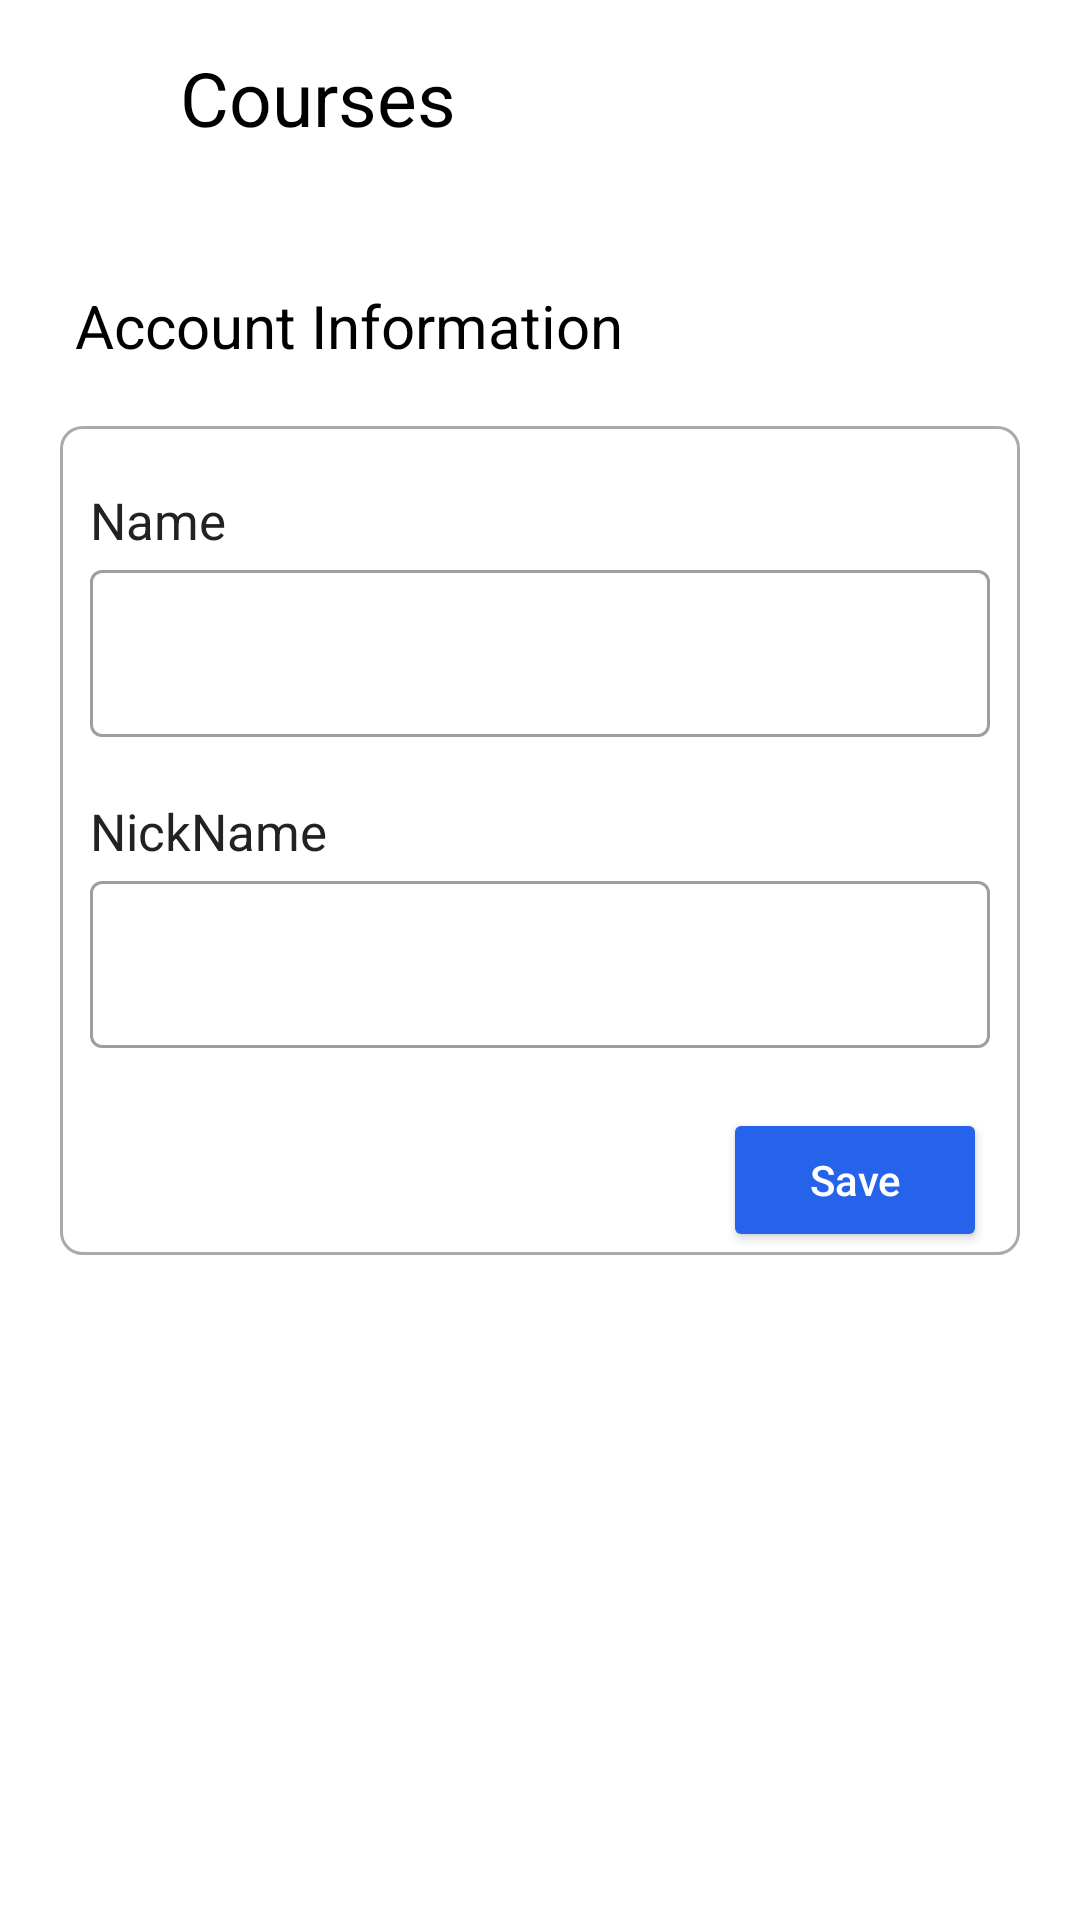

Produce the Android XML layout that renders to this screen, including the resource entries it uses.
<!-- AndroidManifest.xml: application theme Theme.SE -->
<!-- res/layout/activity_edit_profile.xml -->
<?xml version="1.0" encoding="utf-8"?>
<LinearLayout xmlns:android="http://schemas.android.com/apk/res/android"
    xmlns:app="http://schemas.android.com/apk/res-auto"
    xmlns:tools="http://schemas.android.com/tools"
    android:layout_width="match_parent"
    android:layout_height="match_parent"
    android:orientation="vertical"
    tools:context=".contents.dashboard.EditProfileActivity">

    <include layout="@layout/toolbar_serve" />

    <ScrollView
        android:layout_width="match_parent"
        android:layout_height="wrap_content">

        <LinearLayout
            android:layout_width="match_parent"
            android:layout_height="wrap_content"
            android:orientation="vertical"
            android:paddingBottom="20dp">

            <TextView
                android:layout_width="match_parent"
                android:layout_height="wrap_content"
                android:layout_marginLeft="25dp"
                android:layout_marginTop="30dp"
                android:layout_marginRight="25dp"
                android:text="Account Information"
                android:textColor="?attr/textColor_1"
                android:textSize="20dp" />

            <androidx.constraintlayout.widget.ConstraintLayout
                android:layout_width="match_parent"
                android:layout_height="wrap_content"
                android:layout_marginLeft="20dp"
                android:layout_marginTop="20dp"
                android:layout_marginRight="20dp"
                android:background="@drawable/corner_round"
                android:elevation="10dp">

                <TextView
                    android:id="@+id/textView10"
                    android:layout_width="match_parent"
                    android:layout_height="wrap_content"
                    android:layout_marginLeft="10dp"
                    android:layout_marginTop="20dp"
                    android:layout_marginRight="10dp"
                    android:text="Name"
                    android:textColor="?attr/textColor_2"
                    android:textSize="17dp"
                    app:layout_constraintEnd_toEndOf="parent"
                    app:layout_constraintStart_toStartOf="parent"
                    app:layout_constraintTop_toTopOf="parent" />

                <com.google.android.material.textfield.TextInputLayout
                    android:id="@+id/tf_name"
                    style="@style/Widget.MaterialComponents.TextInputLayout.OutlinedBox"
                    android:layout_width="match_parent"
                    android:layout_height="wrap_content"
                    android:layout_marginLeft="10dp"
                    android:layout_marginRight="10dp"
                    app:layout_constraintEnd_toEndOf="parent"
                    app:layout_constraintStart_toStartOf="parent"
                    app:layout_constraintTop_toBottomOf="@+id/textView10">

                    <com.google.android.material.textfield.TextInputEditText
                        android:id="@+id/tf_edit_name"
                        android:layout_width="match_parent"
                        android:layout_height="wrap_content"
                        android:enabled="false"/>

                </com.google.android.material.textfield.TextInputLayout>

                <TextView
                    android:id="@+id/nickname"
                    android:layout_width="match_parent"
                    android:layout_height="wrap_content"
                    android:layout_marginLeft="10dp"
                    android:layout_marginTop="20dp"
                    android:layout_marginRight="10dp"
                    android:text="NickName"
                    android:textColor="?attr/textColor_2"
                    android:textSize="17dp"
                    app:layout_constraintEnd_toEndOf="parent"
                    app:layout_constraintStart_toStartOf="parent"
                    app:layout_constraintTop_toBottomOf="@+id/tf_name"/>

                <com.google.android.material.textfield.TextInputLayout
                    android:id="@+id/tf_nickname"
                    style="@style/Widget.MaterialComponents.TextInputLayout.OutlinedBox"
                    android:layout_width="match_parent"
                    android:layout_height="wrap_content"
                    android:layout_marginLeft="10dp"
                    android:layout_marginRight="10dp"
                    app:layout_constraintEnd_toEndOf="parent"
                    app:layout_constraintStart_toStartOf="parent"
                    app:layout_constraintTop_toBottomOf="@+id/nickname">

                    <com.google.android.material.textfield.TextInputEditText
                        android:id="@+id/tf_edit_nickname"
                        android:layout_width="match_parent"
                        android:layout_height="wrap_content"
                        android:lines="1"
                        android:singleLine="true"/>

                </com.google.android.material.textfield.TextInputLayout>
                <LinearLayout
                    android:layout_width="match_parent"
                    android:layout_height="wrap_content"
                    android:layout_marginLeft="1dp"
                    android:layout_marginTop="20dp"
                    android:layout_marginRight="1dp"
                    android:layout_marginBottom="1dp"
                    android:background="@drawable/bottom_corner_round"
                    android:gravity="end"
                    app:layout_constraintBottom_toBottomOf="parent"
                    app:layout_constraintEnd_toEndOf="parent"
                    app:layout_constraintStart_toStartOf="parent"
                    app:layout_constraintTop_toBottomOf="@+id/tf_nickname">

                    <Button
                        android:id="@+id/btn_edit_profile_save"
                        android:layout_width="wrap_content"
                        android:layout_height="wrap_content"
                        android:layout_marginRight="10dp"
                        android:backgroundTint="#2563eb"
                        android:text="Save"
                        android:textAllCaps="false"
                        android:textColor="@color/white" />
                </LinearLayout>
            </androidx.constraintlayout.widget.ConstraintLayout>
        </LinearLayout>
    </ScrollView>

</LinearLayout>
<!-- res/layout/toolbar_serve.xml (included above) -->
<?xml version="1.0" encoding="utf-8"?>
<androidx.appcompat.widget.Toolbar xmlns:android="http://schemas.android.com/apk/res/android"
    xmlns:app="http://schemas.android.com/apk/res-auto"
    xmlns:tools="http://schemas.android.com/tools"
    android:id="@+id/toolbar_serve"
    android:layout_width="match_parent"
    android:layout_height="65dp"
    app:contentInsetStart="0dp">

    <androidx.constraintlayout.widget.ConstraintLayout
        android:layout_width="match_parent"
        android:layout_height="match_parent"
        android:paddingRight="20dp"
        android:paddingLeft="20dp">


        <ImageView
            android:id="@+id/iv_back"
            android:layout_width="wrap_content"
            android:layout_height="wrap_content"
            app:layout_constraintBottom_toBottomOf="parent"
            app:layout_constraintStart_toStartOf="parent"
            app:layout_constraintTop_toTopOf="parent"
            app:srcCompat="@drawable/ic_back" />


        <TextView
            android:id="@+id/tv_toolbar_title"
            android:layout_width="wrap_content"
            android:layout_height="wrap_content"
            android:layout_marginLeft="40dp"
            android:text="Courses"
            android:textColor="?attr/textColor_1"
            android:textSize="25dp"
            app:layout_constraintBottom_toBottomOf="parent"
            app:layout_constraintStart_toEndOf="@+id/iv_back"
            app:layout_constraintTop_toTopOf="parent" />

        <com.makeramen.roundedimageview.RoundedImageView
            android:id="@+id/riv_user"
            android:layout_width="40dp"
            android:layout_height="40dp"
            app:layout_constraintBottom_toBottomOf="parent"
            app:layout_constraintEnd_toEndOf="parent"
            app:layout_constraintTop_toTopOf="parent"
            app:riv_corner_radius="20dp"
            app:riv_border_width="1dp"
            app:riv_border_color="@android:color/darker_gray"
            android:visibility="invisible"
            android:src="@drawable/ic_user" />

    </androidx.constraintlayout.widget.ConstraintLayout>
</androidx.appcompat.widget.Toolbar>
<!-- resources referenced by this layout -->
<resources>
  <color name="white">#FFFFFFFF</color>
  <!-- drawable bottom_corner_round (drawable) -->
  <?xml version="1.0" encoding="utf-8"?>
  <shape
      xmlns:android="http://schemas.android.com/apk/res/android"
      android:shape="rectangle">
      <solid android:color="#00000000" />
      <corners
          android:bottomLeftRadius="7dp"
          android:bottomRightRadius="7dp"/>
  </shape>
  <!-- drawable corner_round (drawable-v24) -->
  <?xml version="1.0" encoding="utf-8"?>
  <shape
      xmlns:android="http://schemas.android.com/apk/res/android"
      android:shape="rectangle">
      <solid android:color="#00000000" />
      <stroke android:color="@color/grey" android:width="1dp" />
      <corners android:radius="7dp" />
  </shape>
  <style name="Theme.SE" parent="Theme.MaterialComponents.DayNight.NoActionBar">
          
          <item name="colorPrimary">@color/colorPrimary</item>
          <item name="colorPrimaryVariant">@color/colorPrimaryDark</item>
          <item name="colorOnPrimary">@color/white</item>
          
          <item name="colorSecondary">@color/colorPrimary</item>
          <item name="colorSecondaryVariant">@color/teal_700</item>
          <item name="colorOnSecondary">@color/black</item>
          
          <item name="android:statusBarColor" tools:targetApi="l">?attr/colorPrimaryVariant</item>
          
          <item name="colorPrimaryDark">@color/colorPrimaryDark</item>
          <item name="colorAccent">@color/colorAccent</item>
  
          <item name="textColor_1">@color/black</item>
          <item name="textColor_2">#ff222222</item>
          <item name="textColor_3">#ff666666</item>
  
          <item name="cardview">#ffffffff</item>
  
          <item name="navHeaderBackground">#EDEDED</item>
      </style>
  <color name="grey">#FFAAAAAA</color>
  <color name="colorPrimary">#3F51B5</color>
  <color name="colorPrimaryDark">#303F9F</color>
  <color name="teal_700">#FF018786</color>
  <color name="black">#FF000000</color>
  <color name="colorAccent">#3F51B5</color>
</resources>
